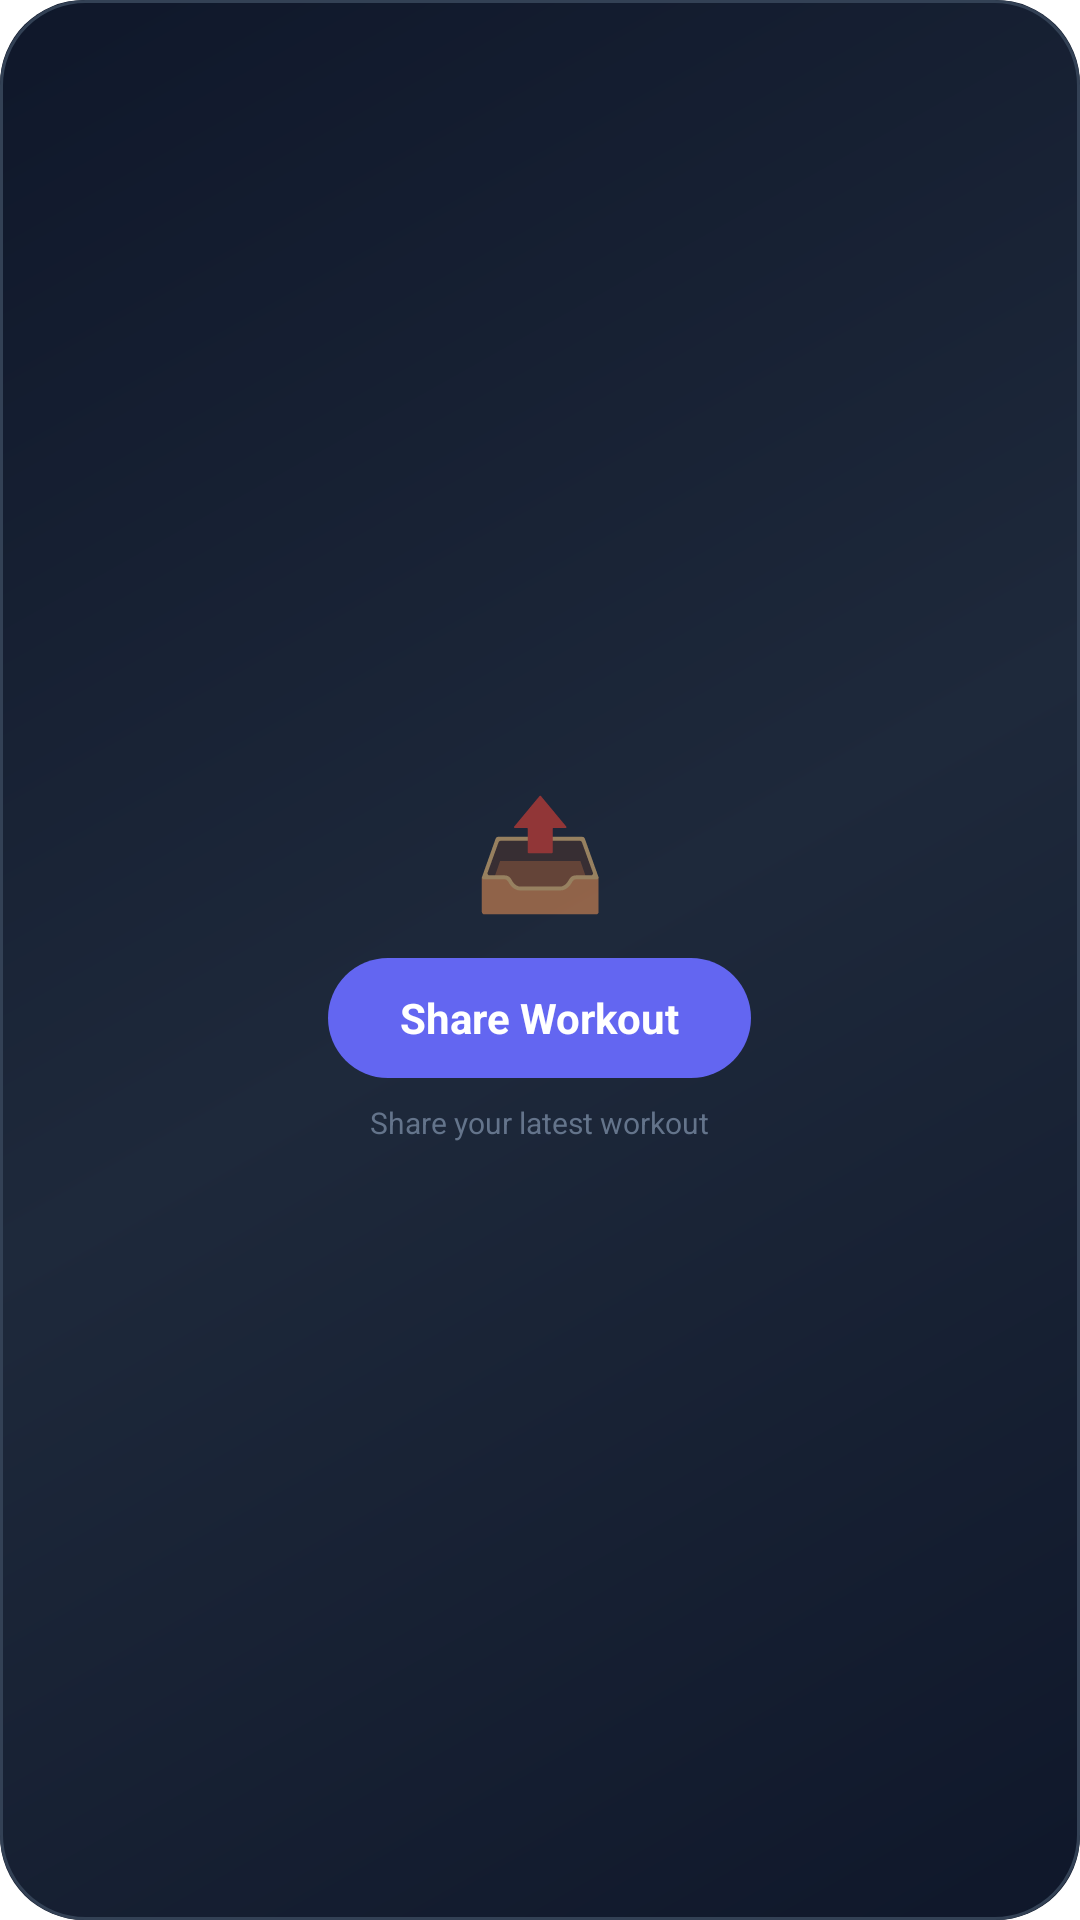

Reconstruct the res/layout file that produces this screen, plus the resources it refers to.
<!-- AndroidManifest.xml: fallback theme Theme.MaterialComponents.DayNight.NoActionBar -->
<!-- res/layout/widget_social.xml -->
<?xml version="1.0" encoding="utf-8"?>
<LinearLayout xmlns:android="http://schemas.android.com/apk/res/android"
    android:id="@+id/social_container"
    android:layout_width="match_parent"
    android:layout_height="match_parent"
    android:orientation="vertical"
    android:padding="16dp"
    android:background="@drawable/widget_background"
    android:gravity="center">

    
    <TextView
        android:layout_width="wrap_content"
        android:layout_height="wrap_content"
        android:text="📤"
        android:textSize="36sp"
        android:layout_marginBottom="12dp" />

    
    <TextView
        android:id="@+id/share_workout_btn"
        android:layout_width="wrap_content"
        android:layout_height="40dp"
        android:gravity="center"
        android:text="Share Workout"
        android:textSize="14sp"
        android:textStyle="bold"
        android:textColor="#FFFFFF"
        android:background="@drawable/widget_button_primary"
        android:paddingStart="24dp"
        android:paddingEnd="24dp" />

    
    <TextView
        android:layout_width="wrap_content"
        android:layout_height="wrap_content"
        android:text="Share your latest workout"
        android:textSize="10sp"
        android:textColor="#64748B"
        android:layout_marginTop="8dp" />
</LinearLayout>
<!-- resources referenced by this layout -->
<resources>
  <!-- drawable widget_background (drawable) -->
  <?xml version="1.0" encoding="utf-8"?>
  <layer-list xmlns:android="http://schemas.android.com/apk/res/android">
      
      <item>
          <shape android:shape="rectangle">
              <gradient
                  android:startColor="#0F172A"
                  android:centerColor="#1E293B"
                  android:endColor="#0F172A"
                  android:angle="135"
                  android:type="linear" />
              <corners android:radius="28dp" />
          </shape>
      </item>
      
      <item>
          <shape android:shape="rectangle">
              <stroke
                  android:width="1dp"
                  android:color="#334155" />
              <corners android:radius="28dp" />
          </shape>
      </item>
  </layer-list>
  <!-- drawable widget_button_primary (drawable) -->
  <?xml version="1.0" encoding="utf-8"?>
  <shape xmlns:android="http://schemas.android.com/apk/res/android"
      android:shape="rectangle">
      <solid android:color="#6366F1" />
      <corners android:radius="20dp" />
  </shape>
</resources>
